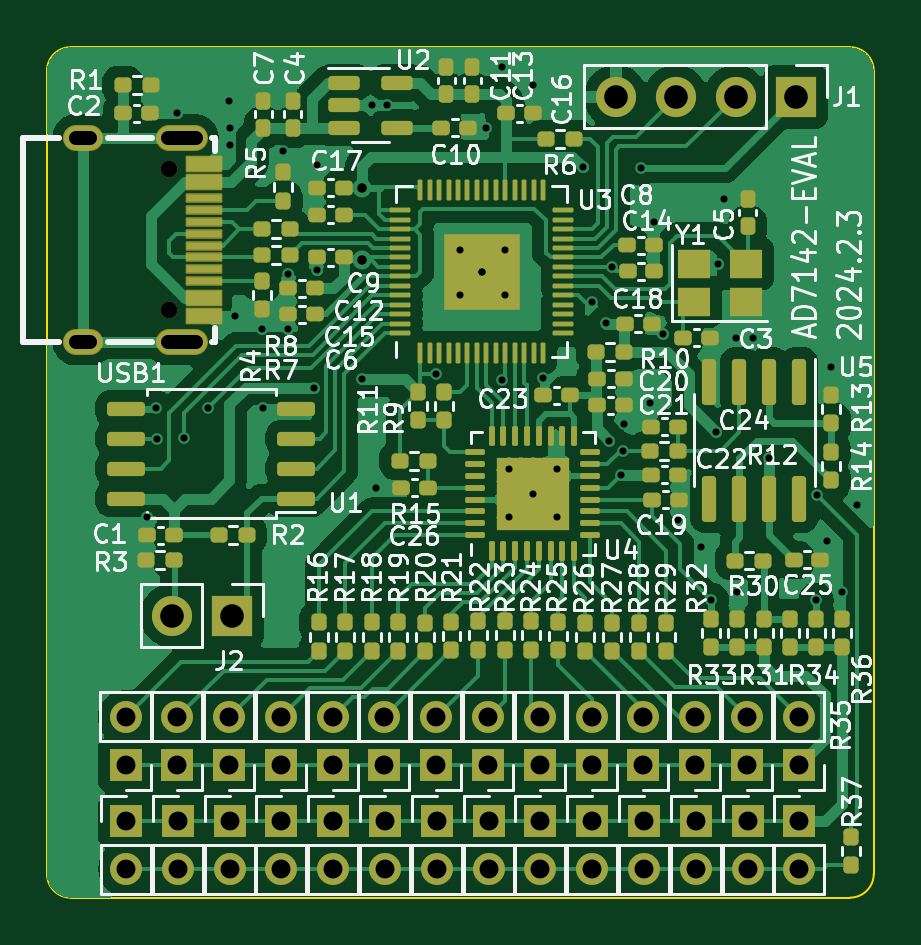
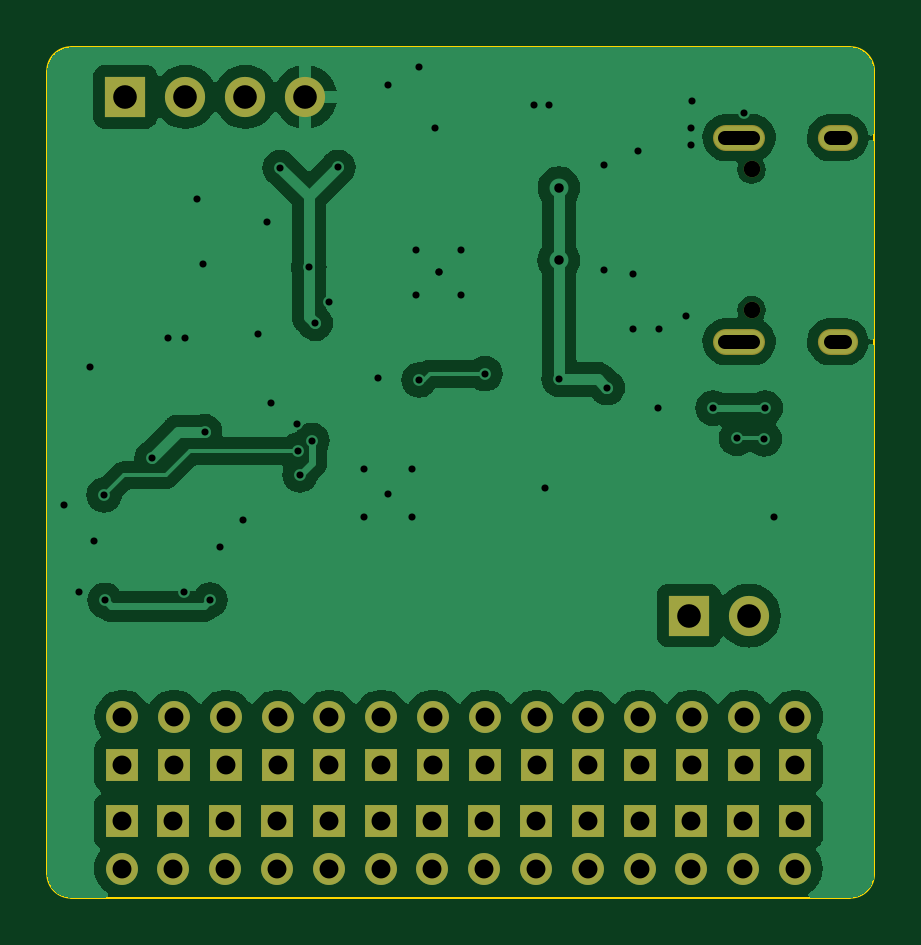
Circuit board: 11 layer files. Board 35.0 x 36.0 mm.
- bottom_copper: ad7142-eval-B_Cu.gbl (65953 bytes)
- bottom_mask: ad7142-eval-B_Mask.gbs (3271 bytes)
- paste: ad7142-eval-B_Paste.gbp (456 bytes)
- bottom_silk: ad7142-eval-B_Silkscreen.gbo (3281 bytes)
- outline: ad7142-eval-Edge_Cuts.gm1 (994 bytes)
- top_copper: ad7142-eval-F_Cu.gtl (138800 bytes)
- top_mask: ad7142-eval-F_Mask.gts (13544 bytes)
- paste: ad7142-eval-F_Paste.gtp (11172 bytes)
- top_silk: ad7142-eval-F_Silkscreen.gto (149874 bytes)
- drill: ad7142-eval-NPTH.drl (387 bytes)
- drill: ad7142-eval-PTH.drl (2891 bytes)

=== bottom_copper: ad7142-eval-B_Cu.gbl (65953 bytes, source omitted) ===
=== bottom_mask: ad7142-eval-B_Mask.gbs ===
%TF.GenerationSoftware,KiCad,Pcbnew,7.0.10*%
%TF.CreationDate,2024-02-03T16:53:46+08:00*%
%TF.ProjectId,ad7142-eval,61643731-3432-42d6-9576-616c2e6b6963,rev?*%
%TF.SameCoordinates,Original*%
%TF.FileFunction,Soldermask,Bot*%
%TF.FilePolarity,Negative*%
%FSLAX46Y46*%
G04 Gerber Fmt 4.6, Leading zero omitted, Abs format (unit mm)*
G04 Created by KiCad (PCBNEW 7.0.10) date 2024-02-03 16:53:46*
%MOMM*%
%LPD*%
G01*
G04 APERTURE LIST*
%ADD10R,1.350000X1.350000*%
%ADD11O,1.350000X1.350000*%
%ADD12R,1.700000X1.700000*%
%ADD13O,1.700000X1.700000*%
%ADD14O,1.701800X1.102400*%
%ADD15O,2.202200X1.102400*%
%ADD16C,0.701000*%
G04 APERTURE END LIST*
D10*
%TO.C,J23*%
X122911342Y-111680000D03*
D11*
X122911342Y-113680000D03*
%TD*%
D10*
%TO.C,J11*%
X127271342Y-109280000D03*
D11*
X127271342Y-107280000D03*
%TD*%
D10*
%TO.C,J17*%
X109752886Y-111680000D03*
D11*
X109752886Y-113680000D03*
%TD*%
D10*
%TO.C,J12*%
X129463649Y-109280000D03*
D11*
X129463649Y-107280000D03*
%TD*%
D12*
%TO.C,J1*%
X138107500Y-81010000D03*
D13*
X135567500Y-81010000D03*
X133027500Y-81010000D03*
X130487500Y-81010000D03*
%TD*%
D10*
%TO.C,J10*%
X125079035Y-109280000D03*
D11*
X125079035Y-107280000D03*
%TD*%
D10*
%TO.C,J29*%
X136069798Y-111680000D03*
D11*
X136069798Y-113680000D03*
%TD*%
D10*
%TO.C,J14*%
X133848263Y-109280000D03*
D11*
X133848263Y-107280000D03*
%TD*%
D10*
%TO.C,J16*%
X138232877Y-109280000D03*
D11*
X138232877Y-107280000D03*
%TD*%
D10*
%TO.C,J19*%
X114139038Y-111680000D03*
D11*
X114139038Y-113680000D03*
%TD*%
D10*
%TO.C,J18*%
X111945962Y-111680000D03*
D11*
X111945962Y-113680000D03*
%TD*%
D10*
%TO.C,J9*%
X122886728Y-109280000D03*
D11*
X122886728Y-107280000D03*
%TD*%
D10*
%TO.C,J20*%
X116332114Y-111680000D03*
D11*
X116332114Y-113680000D03*
%TD*%
D10*
%TO.C,J7*%
X118502114Y-109280000D03*
D11*
X118502114Y-107280000D03*
%TD*%
D10*
%TO.C,J15*%
X136040570Y-109280000D03*
D11*
X136040570Y-107280000D03*
%TD*%
D10*
%TO.C,J13*%
X131655956Y-109280000D03*
D11*
X131655956Y-107280000D03*
%TD*%
D10*
%TO.C,J22*%
X120718266Y-111680000D03*
D11*
X120718266Y-113680000D03*
%TD*%
D10*
%TO.C,J24*%
X125104418Y-111680000D03*
D11*
X125104418Y-113680000D03*
%TD*%
D10*
%TO.C,J28*%
X133876722Y-111680000D03*
D11*
X133876722Y-113680000D03*
%TD*%
D10*
%TO.C,J25*%
X127297494Y-111680000D03*
D11*
X127297494Y-113680000D03*
%TD*%
D10*
%TO.C,J6*%
X116309807Y-109280000D03*
D11*
X116309807Y-107280000D03*
%TD*%
D10*
%TO.C,J21*%
X118525190Y-111680000D03*
D11*
X118525190Y-113680000D03*
%TD*%
D10*
%TO.C,J26*%
X129490570Y-111680000D03*
D11*
X129490570Y-113680000D03*
%TD*%
D10*
%TO.C,J27*%
X131683646Y-111680000D03*
D11*
X131683646Y-113680000D03*
%TD*%
D10*
%TO.C,J3*%
X109732886Y-109280000D03*
D11*
X109732886Y-107280000D03*
%TD*%
D10*
%TO.C,J4*%
X111925193Y-109280000D03*
D11*
X111925193Y-107280000D03*
%TD*%
D10*
%TO.C,J8*%
X120694421Y-109280000D03*
D11*
X120694421Y-107280000D03*
%TD*%
D10*
%TO.C,J30*%
X138262874Y-111680000D03*
D11*
X138262874Y-113680000D03*
%TD*%
D14*
%TO.C,USB1*%
X107939400Y-91382900D03*
X107939400Y-82741900D03*
D15*
X112120200Y-91382900D03*
X112120200Y-82741900D03*
D16*
X111589400Y-90041800D03*
X111589400Y-84083000D03*
%TD*%
D10*
%TO.C,J5*%
X114117500Y-109280000D03*
D11*
X114117500Y-107280000D03*
%TD*%
D12*
%TO.C,J2*%
X114242500Y-102970000D03*
D13*
X111702500Y-102970000D03*
%TD*%
M02*

=== paste: ad7142-eval-B_Paste.gbp ===
%TF.GenerationSoftware,KiCad,Pcbnew,7.0.10*%
%TF.CreationDate,2024-02-03T16:53:46+08:00*%
%TF.ProjectId,ad7142-eval,61643731-3432-42d6-9576-616c2e6b6963,rev?*%
%TF.SameCoordinates,Original*%
%TF.FileFunction,Paste,Bot*%
%TF.FilePolarity,Positive*%
%FSLAX46Y46*%
G04 Gerber Fmt 4.6, Leading zero omitted, Abs format (unit mm)*
G04 Created by KiCad (PCBNEW 7.0.10) date 2024-02-03 16:53:46*
%MOMM*%
%LPD*%
G01*
G04 APERTURE LIST*
G04 APERTURE END LIST*
M02*

=== bottom_silk: ad7142-eval-B_Silkscreen.gbo ===
%TF.GenerationSoftware,KiCad,Pcbnew,7.0.10*%
%TF.CreationDate,2024-02-03T16:53:46+08:00*%
%TF.ProjectId,ad7142-eval,61643731-3432-42d6-9576-616c2e6b6963,rev?*%
%TF.SameCoordinates,Original*%
%TF.FileFunction,Legend,Bot*%
%TF.FilePolarity,Positive*%
%FSLAX46Y46*%
G04 Gerber Fmt 4.6, Leading zero omitted, Abs format (unit mm)*
G04 Created by KiCad (PCBNEW 7.0.10) date 2024-02-03 16:53:46*
%MOMM*%
%LPD*%
G01*
G04 APERTURE LIST*
%ADD10R,1.350000X1.350000*%
%ADD11O,1.350000X1.350000*%
%ADD12R,1.700000X1.700000*%
%ADD13O,1.700000X1.700000*%
%ADD14O,1.701800X1.102400*%
%ADD15O,2.202200X1.102400*%
%ADD16C,0.701000*%
G04 APERTURE END LIST*
%LPC*%
D10*
%TO.C,J23*%
X122911342Y-111680000D03*
D11*
X122911342Y-113680000D03*
%TD*%
D10*
%TO.C,J11*%
X127271342Y-109280000D03*
D11*
X127271342Y-107280000D03*
%TD*%
D10*
%TO.C,J17*%
X109752886Y-111680000D03*
D11*
X109752886Y-113680000D03*
%TD*%
D10*
%TO.C,J12*%
X129463649Y-109280000D03*
D11*
X129463649Y-107280000D03*
%TD*%
D12*
%TO.C,J1*%
X138107500Y-81010000D03*
D13*
X135567500Y-81010000D03*
X133027500Y-81010000D03*
X130487500Y-81010000D03*
%TD*%
D10*
%TO.C,J10*%
X125079035Y-109280000D03*
D11*
X125079035Y-107280000D03*
%TD*%
D10*
%TO.C,J29*%
X136069798Y-111680000D03*
D11*
X136069798Y-113680000D03*
%TD*%
D10*
%TO.C,J14*%
X133848263Y-109280000D03*
D11*
X133848263Y-107280000D03*
%TD*%
D10*
%TO.C,J16*%
X138232877Y-109280000D03*
D11*
X138232877Y-107280000D03*
%TD*%
D10*
%TO.C,J19*%
X114139038Y-111680000D03*
D11*
X114139038Y-113680000D03*
%TD*%
D10*
%TO.C,J18*%
X111945962Y-111680000D03*
D11*
X111945962Y-113680000D03*
%TD*%
D10*
%TO.C,J9*%
X122886728Y-109280000D03*
D11*
X122886728Y-107280000D03*
%TD*%
D10*
%TO.C,J20*%
X116332114Y-111680000D03*
D11*
X116332114Y-113680000D03*
%TD*%
D10*
%TO.C,J7*%
X118502114Y-109280000D03*
D11*
X118502114Y-107280000D03*
%TD*%
D10*
%TO.C,J15*%
X136040570Y-109280000D03*
D11*
X136040570Y-107280000D03*
%TD*%
D10*
%TO.C,J13*%
X131655956Y-109280000D03*
D11*
X131655956Y-107280000D03*
%TD*%
D10*
%TO.C,J22*%
X120718266Y-111680000D03*
D11*
X120718266Y-113680000D03*
%TD*%
D10*
%TO.C,J24*%
X125104418Y-111680000D03*
D11*
X125104418Y-113680000D03*
%TD*%
D10*
%TO.C,J28*%
X133876722Y-111680000D03*
D11*
X133876722Y-113680000D03*
%TD*%
D10*
%TO.C,J25*%
X127297494Y-111680000D03*
D11*
X127297494Y-113680000D03*
%TD*%
D10*
%TO.C,J6*%
X116309807Y-109280000D03*
D11*
X116309807Y-107280000D03*
%TD*%
D10*
%TO.C,J21*%
X118525190Y-111680000D03*
D11*
X118525190Y-113680000D03*
%TD*%
D10*
%TO.C,J26*%
X129490570Y-111680000D03*
D11*
X129490570Y-113680000D03*
%TD*%
D10*
%TO.C,J27*%
X131683646Y-111680000D03*
D11*
X131683646Y-113680000D03*
%TD*%
D10*
%TO.C,J3*%
X109732886Y-109280000D03*
D11*
X109732886Y-107280000D03*
%TD*%
D10*
%TO.C,J4*%
X111925193Y-109280000D03*
D11*
X111925193Y-107280000D03*
%TD*%
D10*
%TO.C,J8*%
X120694421Y-109280000D03*
D11*
X120694421Y-107280000D03*
%TD*%
D10*
%TO.C,J30*%
X138262874Y-111680000D03*
D11*
X138262874Y-113680000D03*
%TD*%
D14*
%TO.C,USB1*%
X107939400Y-91382900D03*
X107939400Y-82741900D03*
D15*
X112120200Y-91382900D03*
X112120200Y-82741900D03*
D16*
X111589400Y-90041800D03*
X111589400Y-84083000D03*
%TD*%
D10*
%TO.C,J5*%
X114117500Y-109280000D03*
D11*
X114117500Y-107280000D03*
%TD*%
D12*
%TO.C,J2*%
X114242500Y-102970000D03*
D13*
X111702500Y-102970000D03*
%TD*%
%LPD*%
M02*

=== outline: ad7142-eval-Edge_Cuts.gm1 ===
%TF.GenerationSoftware,KiCad,Pcbnew,7.0.10*%
%TF.CreationDate,2024-02-03T16:53:46+08:00*%
%TF.ProjectId,ad7142-eval,61643731-3432-42d6-9576-616c2e6b6963,rev?*%
%TF.SameCoordinates,Original*%
%TF.FileFunction,Profile,NP*%
%FSLAX46Y46*%
G04 Gerber Fmt 4.6, Leading zero omitted, Abs format (unit mm)*
G04 Created by KiCad (PCBNEW 7.0.10) date 2024-02-03 16:53:46*
%MOMM*%
%LPD*%
G01*
G04 APERTURE LIST*
%TA.AperFunction,Profile*%
%ADD10C,0.100000*%
%TD*%
G04 APERTURE END LIST*
D10*
X141407500Y-79910000D02*
G75*
G03*
X140407500Y-78910000I-999999J1D01*
G01*
X140407500Y-114910000D02*
G75*
G03*
X141407500Y-113910000I1J999999D01*
G01*
X106407500Y-113910000D02*
G75*
G03*
X107407500Y-114910000I999999J-1D01*
G01*
X107407500Y-78910000D02*
G75*
G03*
X106407500Y-79910000I0J-1000000D01*
G01*
X140407500Y-78910000D02*
X107407500Y-78910000D01*
X141407500Y-113910000D02*
X141407500Y-79910000D01*
X107407500Y-114910000D02*
X140407500Y-114910000D01*
X106407500Y-79910000D02*
X106407500Y-113910000D01*
M02*

=== top_copper: ad7142-eval-F_Cu.gtl (138800 bytes, source omitted) ===
=== top_mask: ad7142-eval-F_Mask.gts (13544 bytes, source omitted) ===
=== paste: ad7142-eval-F_Paste.gtp (11172 bytes, source omitted) ===
=== top_silk: ad7142-eval-F_Silkscreen.gto (149874 bytes, source omitted) ===
=== drill: ad7142-eval-NPTH.drl ===
M48
; DRILL file {KiCad 7.0.10} date Saturday, February 03, 2024 at 04:55:38 PM
; FORMAT={-:-/ absolute / metric / decimal}
; #@! TF.CreationDate,2024-02-03T16:55:38+08:00
; #@! TF.GenerationSoftware,Kicad,Pcbnew,7.0.10
; #@! TF.FileFunction,NonPlated,1,2,NPTH
FMAT,2
METRIC
; #@! TA.AperFunction,NonPlated,NPTH,ComponentDrill
T1C0.701
%
G90
G05
T1
X111.589Y-84.083
X111.589Y-90.042
M30

=== drill: ad7142-eval-PTH.drl ===
M48
; DRILL file {KiCad 7.0.10} date Saturday, February 03, 2024 at 04:55:38 PM
; FORMAT={-:-/ absolute / metric / decimal}
; #@! TF.CreationDate,2024-02-03T16:55:38+08:00
; #@! TF.GenerationSoftware,Kicad,Pcbnew,7.0.10
; #@! TF.FileFunction,Plated,1,2,PTH
FMAT,2
METRIC
; #@! TA.AperFunction,Plated,PTH,ViaDrill
T1C0.300
; #@! TA.AperFunction,Plated,PTH,ViaDrill
T2C0.400
; #@! TA.AperFunction,Plated,PTH,ComponentDrill
T3C0.599
; #@! TA.AperFunction,Plated,PTH,ComponentDrill
T4C0.800
; #@! TA.AperFunction,Plated,PTH,ComponentDrill
T5C1.000
%
G90
G05
T1
X110.647Y-98.81
X111.017Y-94.19
X111.049Y-95.49
X111.907Y-81.7
X112.227Y-95.47
X113.227Y-94.19
X114.122Y-81.175
X114.147Y-82.31
X114.167Y-83.07
X114.367Y-90.29
X115.507Y-90.86
X115.567Y-94.2
X116.407Y-83.29
X116.627Y-88.5
X116.627Y-90.85
X117.699Y-93.32
X117.837Y-88.36
X117.847Y-83.91
X119.747Y-92.97
X120.157Y-81.36
X120.328Y-97.57
X120.807Y-81.35
X122.877Y-92.728
X123.887Y-87.475
X123.887Y-89.38
X124.807Y-88.41
X124.807Y-88.41
X124.993Y-82.31
X125.665Y-79.742
X125.669Y-93.0
X125.792Y-87.475
X125.792Y-89.38
X125.984Y-96.774
X125.984Y-98.806
X126.975Y-80.528
X126.977Y-97.81
X127.387Y-92.92
X128.016Y-96.774
X128.016Y-98.806
X129.097Y-84.0
X129.498Y-89.7
X130.058Y-90.6
X130.207Y-95.56
X130.338Y-88.21
X130.707Y-97.01
X130.81Y-95.984
X130.827Y-94.84
X131.547Y-84.01
X131.957Y-93.96
X132.118Y-86.31
X132.498Y-91.05
X133.137Y-98.94
X134.112Y-100.076
X134.528Y-102.32
X134.748Y-95.19
X134.797Y-88.08
X135.077Y-85.33
X135.558Y-91.2
X135.637Y-101.98
X136.278Y-91.2
X136.968Y-96.3
X138.968Y-102.33
X139.002Y-97.863
X139.446Y-99.822
X139.618Y-92.43
X140.077Y-101.96
X140.716Y-98.298
T2
X119.747Y-84.86
X119.753Y-87.928
T4
X109.733Y-107.28
X109.733Y-109.28
X109.753Y-111.68
X109.753Y-113.68
X111.925Y-107.28
X111.925Y-109.28
X111.946Y-111.68
X111.946Y-113.68
X114.117Y-107.28
X114.117Y-109.28
X114.139Y-111.68
X114.139Y-113.68
X116.31Y-107.28
X116.31Y-109.28
X116.332Y-111.68
X116.332Y-113.68
X118.502Y-107.28
X118.502Y-109.28
X118.525Y-111.68
X118.525Y-113.68
X120.694Y-107.28
X120.694Y-109.28
X120.718Y-111.68
X120.718Y-113.68
X122.887Y-107.28
X122.887Y-109.28
X122.911Y-111.68
X122.911Y-113.68
X125.079Y-107.28
X125.079Y-109.28
X125.104Y-111.68
X125.104Y-113.68
X127.271Y-107.28
X127.271Y-109.28
X127.297Y-111.68
X127.297Y-113.68
X129.464Y-107.28
X129.464Y-109.28
X129.491Y-111.68
X129.491Y-113.68
X131.656Y-107.28
X131.656Y-109.28
X131.684Y-111.68
X131.684Y-113.68
X133.848Y-107.28
X133.848Y-109.28
X133.877Y-111.68
X133.877Y-113.68
X136.041Y-107.28
X136.041Y-109.28
X136.07Y-111.68
X136.07Y-113.68
X138.233Y-107.28
X138.233Y-109.28
X138.263Y-111.68
X138.263Y-113.68
T5
X111.703Y-102.97
X114.242Y-102.97
X130.487Y-81.01
X133.028Y-81.01
X135.567Y-81.01
X138.107Y-81.01
T3
X108.239Y-82.742G85X107.64Y-82.742
G05
X108.239Y-91.383G85X107.64Y-91.383
G05
X112.721Y-82.742G85X111.519Y-82.742
G05
X112.721Y-91.383G85X111.519Y-91.383
G05
M30

